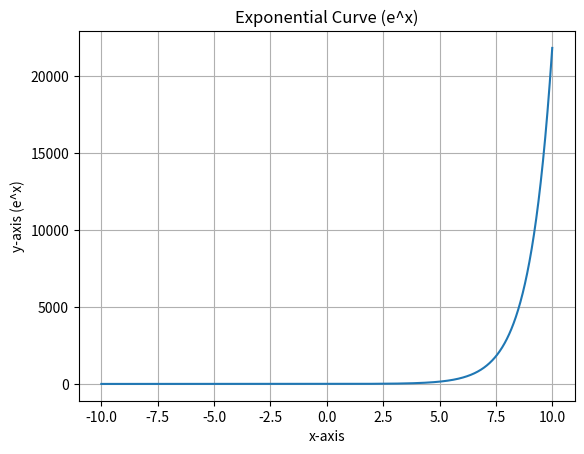

Write Python code to recreate this figure.
# Import necessary libraries
import matplotlib.pyplot as plt
import numpy as np

# Define a range of x-values with high resolution for a smooth curve
x = np.arange(-10, 10, 0.01)  # -10 to 10 with a step size of 0.01

# Calculate the corresponding y-values using the exponential function
y = np.exp(x)  # Element-wise application of the exponential function to each x value

# Create a plot of the exponential curve
plt.plot(x, y)  # Connects the corresponding x and y points as a line

# Add labels to the axes for clarity
plt.xlabel('x-axis')
plt.ylabel('y-axis (e^x)')  # Specify the exponential y-axis label

# Add a title to the plot for identification
plt.title('Exponential Curve (e^x)')

# Enable grid lines for better data visualization and analysis
plt.grid(True)

# Display the plot for user interaction
plt.show()

